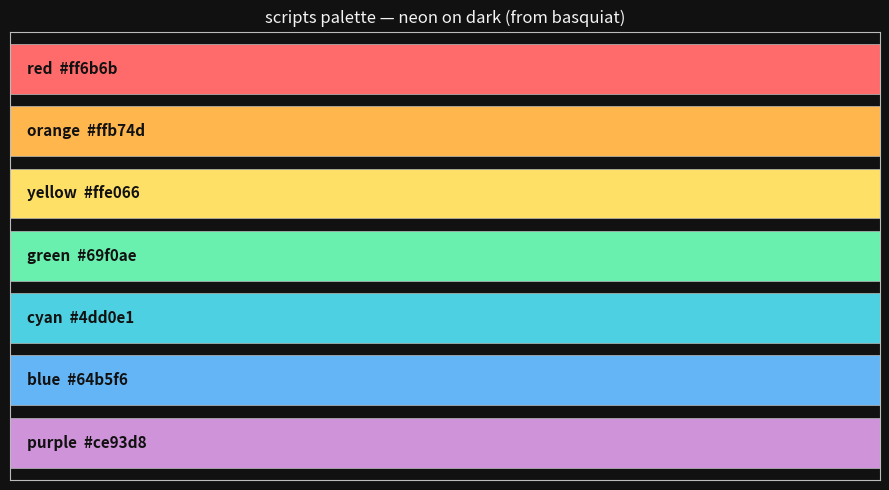

Generate this figure with matplotlib:
#!/usr/bin/env -S uv run --script
# /// script
# requires-python = ">=3.11"
# dependencies = ["matplotlib"]
# ///
"""Shared dark / neon plotting palette for ``scripts/`` (colors from supreme-hacks/basquiat).

Neon-ish series colors on a near-black background. Any sibling script under ``scripts/``
can use it — add the scripts dir to ``sys.path`` (a one-liner most of these scripts already
do so they can be run directly) and::

    import palette

    fig, ax = plt.subplots()
    palette.apply()             # set the dark+neon rcParams — call once before plotting
    palette.style(fig, ax)      # paint this fig/ax dark (also re-call after ax.clear())
    ax.plot(xs, ys)             # lines pick neon colors from the cycle automatically
    ax.scatter(xs, ys, color=palette.PURPLE)

The matplotlib import is deferred into :func:`apply`/:func:`style` so importing this module
is cheap and dependency-free (only the color math runs at import time).

Preview the palette::

    uv run scripts/palette.py                    # writes tmp/palette_preview.png
    uv run scripts/palette.py --out /tmp/p.png
"""

from __future__ import annotations

from colorsys import hls_to_rgb

# --- surfaces / text -------------------------------------------------------
BACKGROUND = "#111111"   # figure + axes background (near-black)
PANEL = "#1b1b1b"        # slightly lifted fill for boxes / legend
FOREGROUND = "#f3f3f3"   # primary text
MUTED = "#bbbbbb"        # axis labels, ticks, subtext
GRID = "#333333"         # faint gridlines

# --- neon-ish base palette (copied from basquiat BASE_COLORS) --------------
BASE_COLORS = {
    "red": "#ff6b6b",
    "orange": "#ffb74d",
    "yellow": "#ffe066",
    "green": "#69f0ae",
    "cyan": "#4dd0e1",
    "blue": "#64b5f6",
    "purple": "#ce93d8",
}
RED = BASE_COLORS["red"]
ORANGE = BASE_COLORS["orange"]
YELLOW = BASE_COLORS["yellow"]
GREEN = BASE_COLORS["green"]
CYAN = BASE_COLORS["cyan"]
BLUE = BASE_COLORS["blue"]
PURPLE = BASE_COLORS["purple"]
# Extra bright-neon accent (not part of the base cycle) — e.g. merge markers/labels.
PINK = "#ffaaff"

_VALUES = list(BASE_COLORS.values())
_DISTINCT_STEP = 3  # stride the base colors so adjacent series stay well-separated
_SIMILAR_DEFAULT_HUE = 0.58

DISTINCT_MODE = "distinct"
SIMILAR_MODE = "similar"


def _rgb_to_hex(red: float, green: float, blue: float) -> str:
    return "#{:02x}{:02x}{:02x}".format(
        int(round(red * 255)), int(round(green * 255)), int(round(blue * 255))
    )


def _distinct(count: int) -> list[str]:
    ordered = [_VALUES[(i * _DISTINCT_STEP) % len(_VALUES)] for i in range(len(_VALUES))]
    return [ordered[i % len(ordered)] for i in range(count)]


def _similar(count: int, hue: float = _SIMILAR_DEFAULT_HUE) -> list[str]:
    if count == 1:
        return [_rgb_to_hex(*hls_to_rgb(hue, 0.62, 0.75))]
    min_l, max_l = 0.38, 0.78
    out = []
    for i in range(count):
        lightness = min_l + (max_l - min_l) * (i / (count - 1))
        saturation = 0.55 + 0.2 * (1 - abs(0.5 - (i / (count - 1))) * 2)
        out.append(_rgb_to_hex(*hls_to_rgb(hue, lightness, saturation)))
    return out


def get_colors(count: int, mode: str = DISTINCT_MODE) -> list[str]:
    """Return ``count`` deterministic neon colors.

    ``mode="distinct"`` gives well-separated hues (for unrelated series); ``"similar"``
    gives a cohesive lightness ramp within one hue family.
    """
    if count < 1:
        raise ValueError(f"count must be >= 1, got {count}")
    if mode == DISTINCT_MODE:
        return _distinct(count)
    if mode == SIMILAR_MODE:
        return _similar(count)
    raise ValueError(f"unsupported color mode: {mode!r}")


def apply(n_cycle: int = 7) -> None:
    """Set global dark/neon matplotlib rcParams. Call once before creating figures.

    Sets the default color cycle to the neon palette so ``ax.plot`` picks it up, and
    themes backgrounds, text, ticks, grid and legend for a dark canvas.
    """
    import matplotlib as mpl
    import matplotlib.pyplot as plt

    plt.style.use("dark_background")
    mpl.rcParams.update({
        "figure.facecolor": BACKGROUND,
        "axes.facecolor": BACKGROUND,
        "savefig.facecolor": BACKGROUND,
        "savefig.edgecolor": BACKGROUND,
        "axes.edgecolor": MUTED,
        "axes.labelcolor": FOREGROUND,
        "axes.titlecolor": FOREGROUND,
        "text.color": FOREGROUND,
        "xtick.color": MUTED,
        "ytick.color": MUTED,
        "grid.color": GRID,
        "grid.alpha": 0.35,
        "legend.facecolor": PANEL,
        "legend.edgecolor": MUTED,
        "legend.labelcolor": FOREGROUND,
        "axes.prop_cycle": mpl.cycler(color=get_colors(n_cycle)),
    })


def style(fig=None, ax=None) -> None:
    """Paint an existing ``fig``/``ax`` with the dark background.

    Handy after :meth:`Axes.clear`, which resets facecolors, and as a belt-and-suspenders
    for figures created before :func:`apply` ran.
    """
    if fig is not None:
        fig.patch.set_facecolor(BACKGROUND)
    if ax is not None:
        ax.set_facecolor(BACKGROUND)


def _preview(out_path: str) -> None:
    import matplotlib
    matplotlib.use("Agg")
    import matplotlib.pyplot as plt
    from pathlib import Path

    apply()
    fig, ax = plt.subplots(figsize=(9, 5))
    style(fig, ax)
    names = list(BASE_COLORS)
    for i, (name, value) in enumerate(BASE_COLORS.items()):
        y = len(names) - 1 - i
        ax.barh(y, 1.0, color=value, edgecolor=MUTED, linewidth=0.5)
        ax.text(0.02, y, f"{name}  {value}", va="center", ha="left",
                color=BACKGROUND, fontsize=11, weight="bold")
    ax.set_xlim(0, 1)
    ax.set_ylim(-0.6, len(names) - 0.4)
    ax.set_yticks([])
    ax.set_xticks([])
    ax.set_title("scripts palette — neon on dark (from basquiat)")
    fig.tight_layout()
    Path(out_path).parent.mkdir(parents=True, exist_ok=True)
    fig.savefig(out_path, dpi=120)
    print(f"wrote {out_path}")


if __name__ == "__main__":
    import argparse

    ap = argparse.ArgumentParser(description=__doc__.splitlines()[0])
    ap.add_argument("--out", default="tmp/palette_preview.png", help="preview PNG path")
    _preview(ap.parse_args().out)
